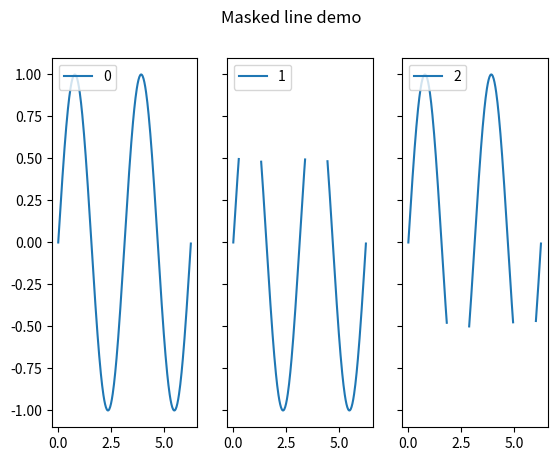

Here is the Python script that generated this plot:
import matplotlib.pyplot as plt
import numpy as np

fig,ax = plt.subplots(1,3,sharex=True,sharey=True)
x = np.arange(0, 2*np.pi, 0.02)
y1 = np.sin(2*x)
ym1 = np.ma.masked_where(y1 > 0.5, y1)
ym2 = np.ma.masked_where(y1 < -0.5, y1)
for no,i in enumerate([y1,ym1,ym2]):
    ax[no].plot(x,i,label=str(no))
    ax[no].legend(loc=2)


fig.suptitle('Masked line demo')
plt.show()